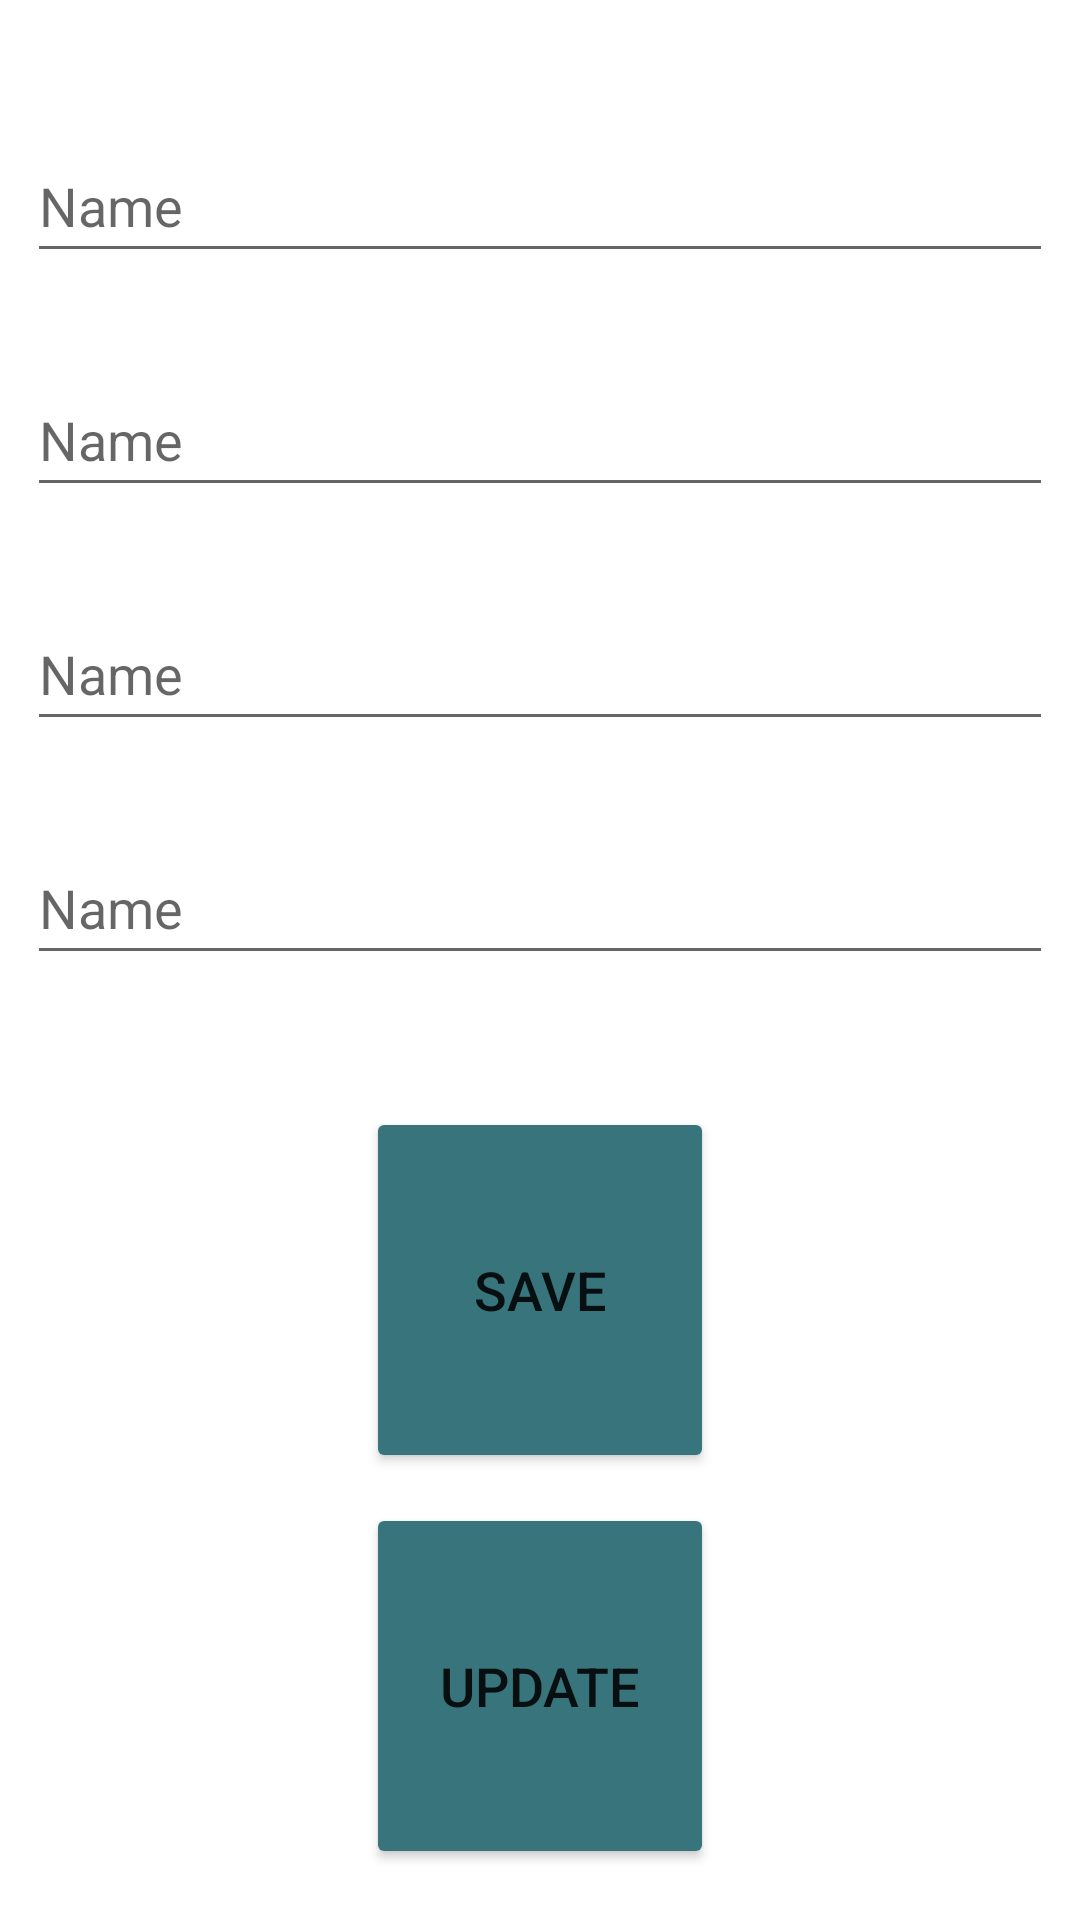

This screen was rendered from an Android layout file. Write that file and the resources it references.
<!-- AndroidManifest.xml: application theme Theme.SumatifRoom_Anindya_Genap -->
<!-- res/layout/activity_edit.xml -->
<?xml version="1.0" encoding="utf-8"?>
<androidx.constraintlayout.widget.ConstraintLayout xmlns:android="http://schemas.android.com/apk/res/android"
    xmlns:app="http://schemas.android.com/apk/res-auto"
    xmlns:tools="http://schemas.android.com/tools"
    android:layout_width="match_parent"
    android:layout_height="match_parent"
    tools:context=".EditActivity">

    <EditText
        android:id="@+id/ETid"
        android:layout_width="342dp"
        android:layout_height="48dp"
        android:layout_marginTop="43dp"
        android:ems="10"
        android:hint="Name"
        android:inputType="textPersonName"
        app:layout_constraintEnd_toEndOf="parent"
        app:layout_constraintHorizontal_bias="0.5"
        app:layout_constraintStart_toStartOf="parent"
        app:layout_constraintTop_toTopOf="parent" />

    <EditText
        android:id="@+id/ETnamabarang"
        android:layout_width="342dp"
        android:layout_height="48dp"
        android:layout_marginTop="30dp"
        android:ems="10"
        android:hint="Name"
        android:inputType="textPersonName"
        app:layout_constraintEnd_toEndOf="parent"
        app:layout_constraintHorizontal_bias="0.492"
        app:layout_constraintStart_toStartOf="parent"
        app:layout_constraintTop_toBottomOf="@+id/ETid" />

    <EditText
        android:id="@+id/ETharga"
        android:layout_width="342dp"
        android:layout_height="48dp"
        android:layout_marginTop="30dp"
        android:ems="10"
        android:hint="Name"
        android:inputType="textPersonName"
        app:layout_constraintEnd_toEndOf="parent"
        app:layout_constraintHorizontal_bias="0.492"
        app:layout_constraintStart_toStartOf="parent"
        app:layout_constraintTop_toBottomOf="@+id/ETnamabarang" />

    <EditText
        android:id="@+id/ETquantity"
        android:layout_width="342dp"
        android:layout_height="48dp"
        android:layout_marginTop="30dp"
        android:ems="10"
        android:hint="Name"
        android:inputType="textPersonName"
        app:layout_constraintEnd_toEndOf="parent"
        app:layout_constraintHorizontal_bias="0.492"
        app:layout_constraintStart_toStartOf="parent"
        app:layout_constraintTop_toBottomOf="@+id/ETharga" />

    <Button
        android:id="@+id/Btnsave"
        android:layout_width="116dp"
        android:layout_height="122dp"
        android:layout_marginTop="44dp"
        android:backgroundTint="#38747C"
        android:text="SAVE"
        android:textSize="18dp"
        app:cornerRadius="100dp"
        app:layout_constraintEnd_toEndOf="parent"
        app:layout_constraintHorizontal_bias="0.5"
        app:layout_constraintStart_toStartOf="parent"
        app:layout_constraintTop_toBottomOf="@+id/ETquantity" />

    <Button
        android:id="@+id/btnupdate"
        android:layout_width="116dp"
        android:layout_height="122dp"
        android:layout_marginTop="10dp"
        android:backgroundTint="#38747C"
        android:text="UPDATE"
        android:textSize="18dp"
        app:cornerRadius="100dp"
        app:layout_constraintEnd_toEndOf="parent"
        app:layout_constraintHorizontal_bias="0.5"
        app:layout_constraintStart_toStartOf="parent"
        app:layout_constraintTop_toBottomOf="@+id/Btnsave" />
</androidx.constraintlayout.widget.ConstraintLayout>
<!-- resources referenced by this layout -->
<resources>
  <style name="Theme.SumatifRoom_Anindya_Genap" parent="Theme.MaterialComponents.DayNight.DarkActionBar">
          
          <item name="colorPrimary">@color/purple_500</item>
          <item name="colorPrimaryVariant">@color/purple_700</item>
          <item name="colorOnPrimary">@color/white</item>
          
          <item name="colorSecondary">@color/teal_200</item>
          <item name="colorSecondaryVariant">@color/teal_700</item>
          <item name="colorOnSecondary">@color/black</item>
          
          <item name="android:statusBarColor" tools:targetApi="l">?attr/colorPrimaryVariant</item>
          
      </style>
  <!-- not gathered from this repository: default colours our renderer supplied (Android Studio template values) -->
  <color name="purple_500">#FF6200EE</color>
  <color name="purple_700">#FF3700B3</color>
  <color name="teal_200">#FF03DAC5</color>
  <color name="teal_700">#FF018786</color>
  <color name="black">#FF000000</color>
  <color name="white">#FFFFFFFF</color>
</resources>
